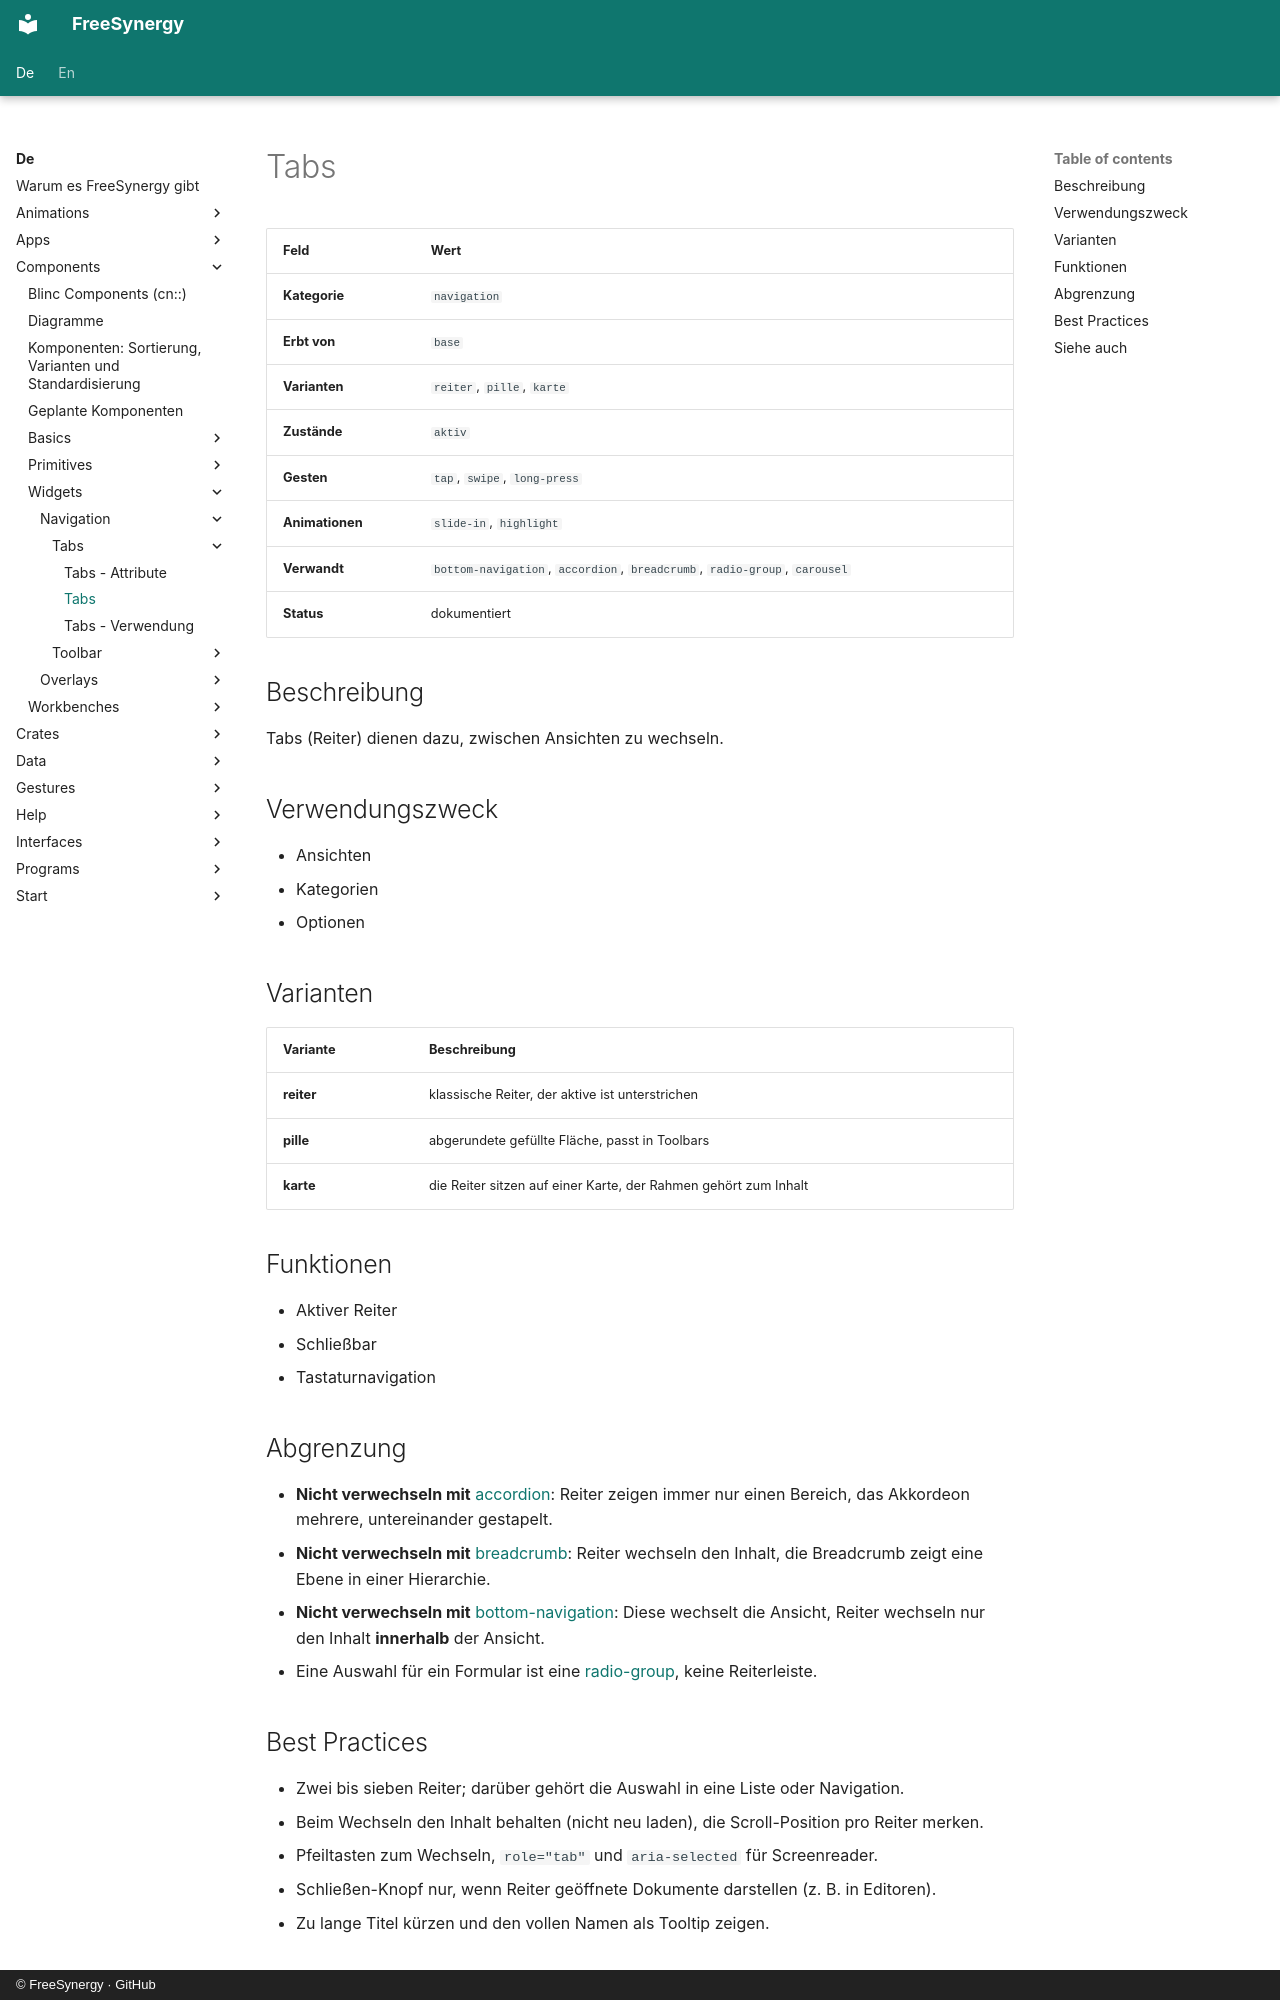

repository: FreeSynergy/fs-documentation · page: de/components/widgets/navigation/tabs/description/index.html · generator: mkdocs · copyright: © FreeSynergy · GitHub

# Tabs

| Feld | Wert |
| ------ | ------ |
| **Kategorie** | `navigation` |
| **Erbt von** | `base` |
| **Varianten** | `reiter`, `pille`, `karte` |
| **Zustände** | `aktiv` |
| **Gesten** | `tap`, `swipe`, `long-press` |
| **Animationen** | `slide-in`, `highlight` |
| **Verwandt** | `bottom-navigation`, `accordion`, `breadcrumb`, `radio-group`, `carousel` |
| **Status** | dokumentiert |

## Beschreibung
Tabs (Reiter) dienen dazu, zwischen Ansichten zu wechseln.

## Verwendungszweck
- Ansichten
- Kategorien
- Optionen

## Varianten

| Variante | Beschreibung |
| ---------- | -------------- |
| **reiter** | klassische Reiter, der aktive ist unterstrichen |
| **pille** | abgerundete gefüllte Fläche, passt in Toolbars |
| **karte** | die Reiter sitzen auf einer Karte, der Rahmen gehört zum Inhalt |

## Funktionen

- Aktiver Reiter
- Schließbar
- Tastaturnavigation

## Abgrenzung

- **Nicht verwechseln mit** [accordion](../../containers/accordion/): Reiter zeigen immer nur
  einen Bereich, das Akkordeon mehrere, untereinander gestapelt.
- **Nicht verwechseln mit** [breadcrumb](../breadcrumb/): Reiter wechseln den Inhalt, die
  Breadcrumb zeigt eine Ebene in einer Hierarchie.
- **Nicht verwechseln mit** [bottom-navigation](../bottom-navigation/): Diese wechselt die
  Ansicht, Reiter wechseln nur den Inhalt **innerhalb** der Ansicht.
- Eine Auswahl für ein Formular ist eine [radio-group](../../../primitives/fields/radio-group/),
  keine Reiterleiste.

## Best Practices

- Zwei bis sieben Reiter; darüber gehört die Auswahl in eine Liste oder Navigation.
- Beim Wechseln den Inhalt behalten (nicht neu laden), die Scroll-Position pro Reiter merken.
- Pfeiltasten zum Wechseln, `role="tab"` und `aria-selected` für Screenreader.
- Schließen-Knopf nur, wenn Reiter geöffnete Dokumente darstellen (z. B. in Editoren).
- Zu lange Titel kürzen und den vollen Namen als Tooltip zeigen.
